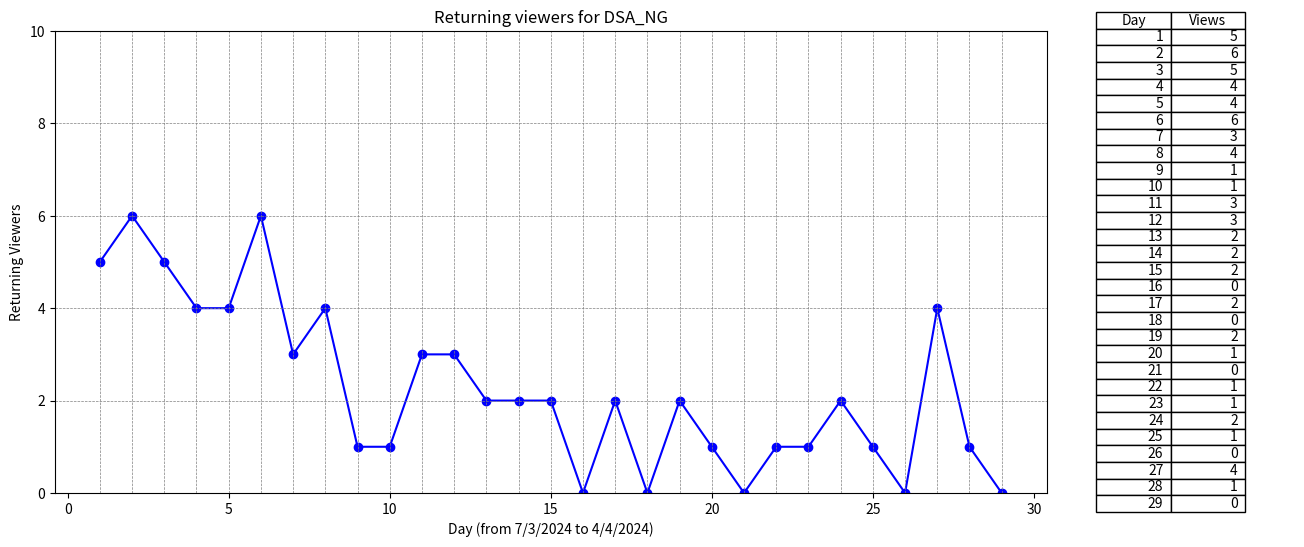

Recreate this plot in Python. (Note: this script raises an exception after producing the figure.)
import os

import matplotlib.pyplot as plt

# Sample data
x = list(range(1, 30))  # X-axis data from 1 to 29
y = [5, 6, 5, 4, 4, 6, 3, 4, 1, 1, 3, 3, 2, 2, 2, 0, 2, 0, 2, 1, 0, 1, 1, 2, 1, 0, 4, 1, 0]  # Y-axis data

# Create a figure and axis objects
fig, (ax1, ax2) = plt.subplots(1, 2, figsize=(16, 6), gridspec_kw={'width_ratios': [4, 1]})  # Increase the width of the figure

# Plot the line chart with markers
ax1.plot(x, y, marker='o', color='blue', linestyle='-')

# Add horizontal and vertical lines
for i in range(1, 30):
    ax1.axvline(x=i, color='gray', linestyle='--', linewidth=0.5)  # Vertical lines

for i in range(0, 10, 2):
    ax1.axhline(y=i, color='gray', linestyle='--', linewidth=0.5)  # Horizontal lines

# Set the maximum limit of the y-axis to 30.0
ax1.set_ylim(0, 10)

# Add labels and title to the line chart
ax1.set_xlabel('Day (from 7/3/2024 to 4/4/2024)')
ax1.set_ylabel('Returning Viewers')
ax1.set_title('Returning viewers for DSA_NG')

# Create a table showing the data points
table_data = [[x[i], y[i]] for i in range(len(x))]  # Convert data into a table format
ax2.axis('off')  # Hide axis for the table
ax2.table(cellText=table_data, colLabels=['Day', 'Views'], loc='center', colWidths=[0.3, 0.3])  # Adjust column widths

# Adjust layout to cut out the space between the line chart and table
plt.subplots_adjust(wspace=0)

# Get the filename of the Python script
script_filename = os.path.splitext(os.path.basename(__file__))[0]

# Save the figure as a JPG with the same name as the Python script
plt.savefig(f'{script_filename}.jpg', dpi=1000)  # Set the resolution (dpi) as needed

# Display the chart and table
plt.show()
